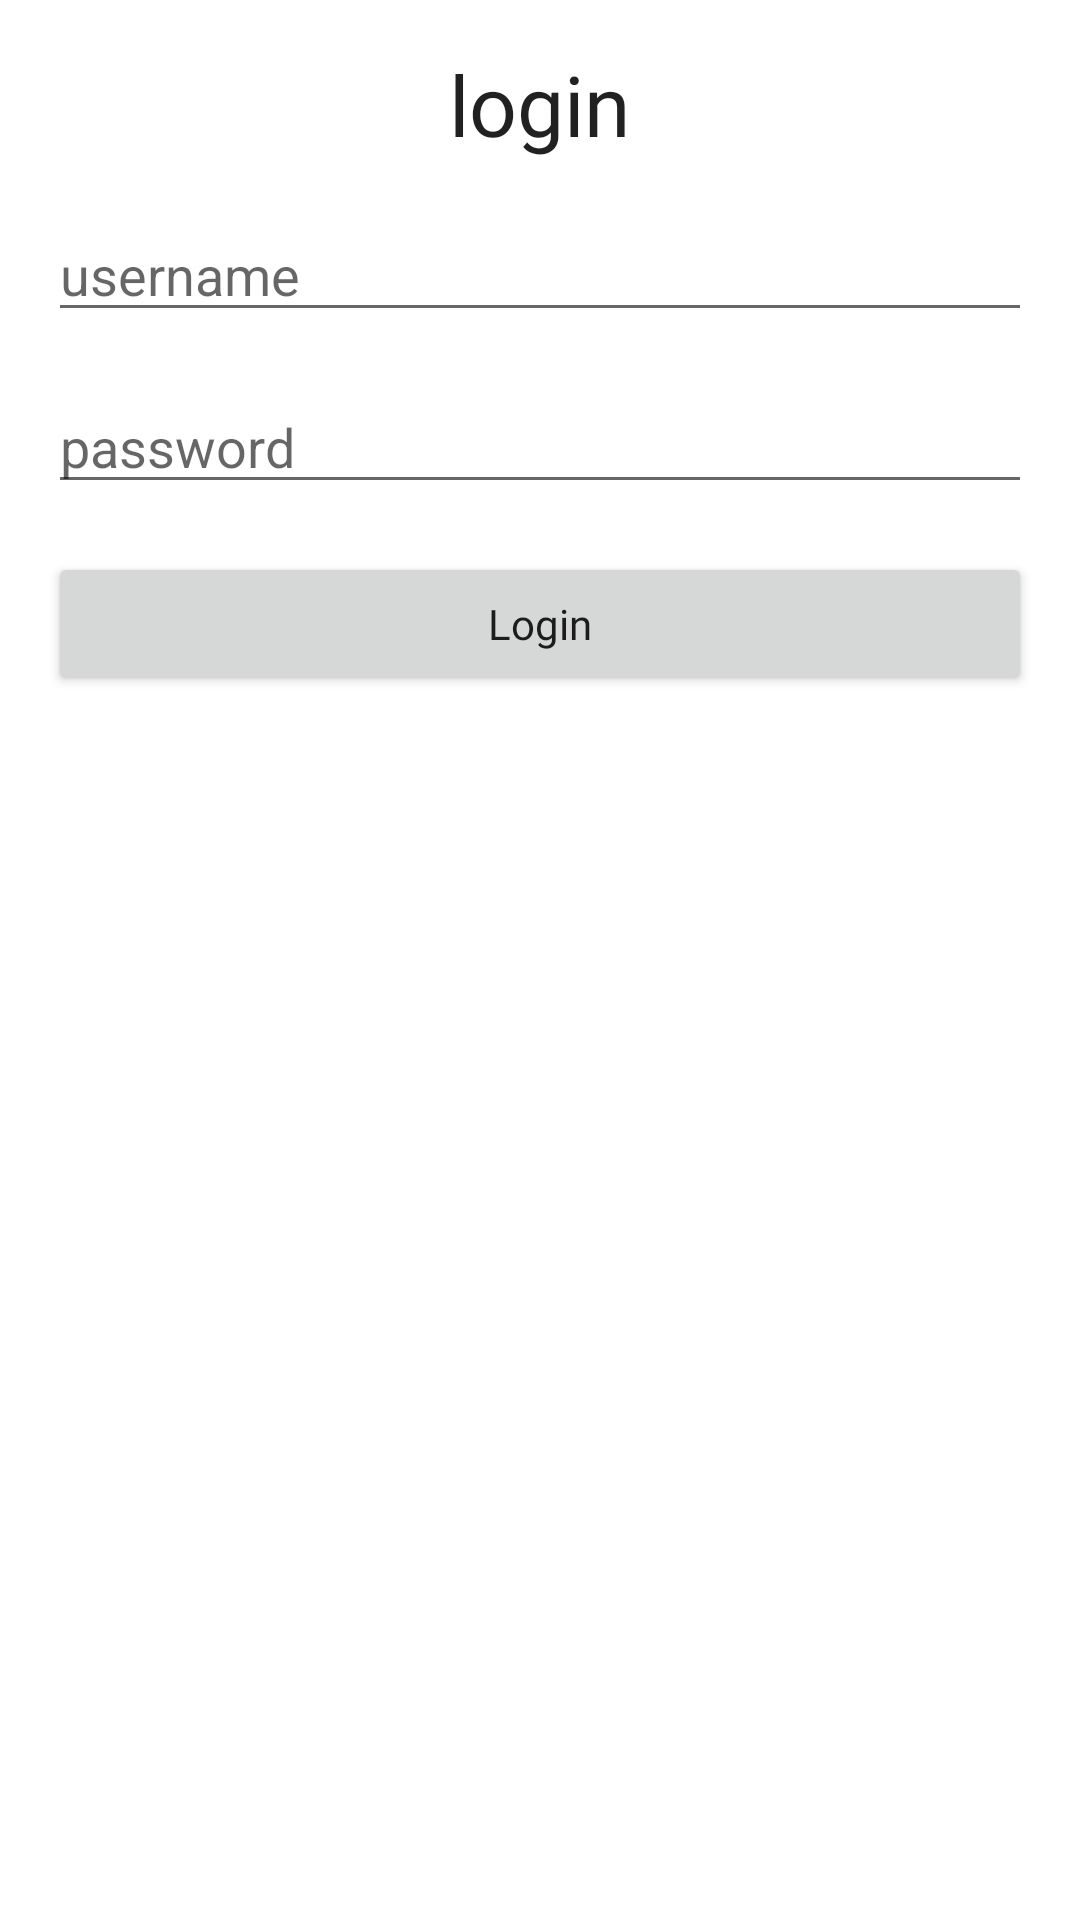

This screen was rendered from an Android layout file. Write that file and the resources it references.
<!-- AndroidManifest.xml: application theme Theme.AndroidHandsOn -->
<!-- res/layout/activity_login.xml -->
<?xml version="1.0" encoding="utf-8"?>
<LinearLayout xmlns:android="http://schemas.android.com/apk/res/android"
    xmlns:app="http://schemas.android.com/apk/res-auto"
    xmlns:tools="http://schemas.android.com/tools"
    android:layout_width="match_parent"
    android:layout_height="match_parent"
    android:orientation="vertical"
    android:padding="@dimen/padding_default"
    tools:context=".ui.login.Login">

    <TextView
        style="@style/Text.Title"
        android:layout_width="wrap_content"
        android:layout_height="wrap_content"
        android:layout_gravity="center_horizontal"
        android:text="@string/login" />

    <EditText
        android:id="@+id/edtUsername"
        android:layout_width="match_parent"
        android:layout_height="wrap_content"
        android:layout_marginTop="@dimen/margin_top_default"
        android:ems="10"
        android:hint="@string/username"
        android:inputType="text" />

    <EditText
        android:id="@+id/edtPassword"
        android:layout_width="match_parent"
        android:layout_height="wrap_content"
        android:layout_marginTop="@dimen/margin_top_default"
        android:ems="10"
        android:hint="@string/password"
        android:inputType="textPassword" />

    <Button
        style="@style/AppButton"
        android:layout_marginTop="@dimen/margin_top_default"
        android:text="@string/btn_login"
         />

</LinearLayout>
<!-- resources referenced by this layout -->
<resources>
  <dimen name="margin_top_default">16dp</dimen>
  <dimen name="padding_default">16dp</dimen>
  <string name="btn_login">Login</string>
  <string name="login">login</string>
  <string name="password">password</string>
  <string name="username">username</string>
  <style name="AppButton" parent="Theme.AndroidHandsOn">
          <item name="android:layout_width">match_parent</item>
          <item name="android:layout_height">@dimen/button_height_default</item>
          <item name="android:layout_gravity">center_horizontal</item>
          <item name="textAllCaps">false</item>
          <item name="android:fontFamily">@font/kanit_medium</item>
      </style>
  <style name="Text.Title" parent="Theme.AndroidHandsOn">
          <item name="android:textSize">@dimen/text_title</item>
          <item name="fontFamily">@font/kanit_medium</item>
      </style>
  <style name="Theme.AndroidHandsOn" parent="Theme.MaterialComponents.DayNight.DarkActionBar">
          
          <item name="colorPrimary">@color/purple_500</item>
          <item name="colorPrimaryVariant">@color/purple_700</item>
          <item name="colorOnPrimary">@color/white</item>
          
          <item name="colorSecondary">@color/teal_200</item>
          <item name="colorSecondaryVariant">@color/teal_700</item>
          <item name="colorOnSecondary">@color/black</item>
          
          <item name="android:statusBarColor" tools:targetApi="l">?attr/colorPrimaryVariant</item>
          
      </style>
  <dimen name="button_height_default">48dp</dimen>
  <dimen name="text_title">28sp</dimen>
  <!-- not gathered from this repository: default colours our renderer supplied (Android Studio template values) -->
  <color name="purple_500">#FF6200EE</color>
  <color name="purple_700">#FF3700B3</color>
  <color name="teal_200">#FF03DAC5</color>
  <color name="teal_700">#FF018786</color>
  <color name="black">#FF000000</color>
  <color name="white">#FFFFFFFF</color>
</resources>
